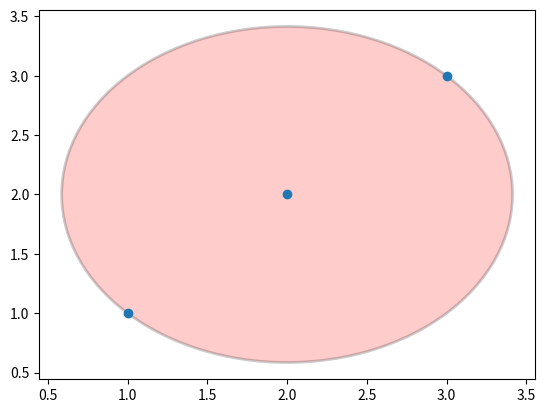

The script that saved this image:
# 
# Smallest enclosing circle - Library (Python)
# 
# Copyright (c) 2020 Project Nayuki
# https://www.nayuki.io/page/smallest-enclosing-circle
# 
# This program is free software: you can redistribute it and/or modify
# it under the terms of the GNU Lesser General Public License as published by
# the Free Software Foundation, either version 3 of the License, or
# (at your option) any later version.
# 
# This program is distributed in the hope that it will be useful,
# but WITHOUT ANY WARRANTY; without even the implied warranty of
# MERCHANTABILITY or FITNESS FOR A PARTICULAR PURPOSE.  See the
# GNU Lesser General Public License for more details.
# 
# You should have received a copy of the GNU Lesser General Public License
# along with this program (see COPYING.txt and COPYING.LESSER.txt).
# If not, see <http://www.gnu.org/licenses/>.
# 

import math, random


# Data conventions: A point is a pair of floats (x, y). A circle is a triple of floats (center x, center y, radius).

# Returns the smallest circle that encloses all the given points. Runs in expected O(n) time, randomized.
# Input: A sequence of pairs of floats or ints, e.g. [(0,5), (3.1,-2.7)].
# Output: A triple of floats representing a circle.
# Note: If 0 points are given, None is returned. If 1 point is given, a circle of radius 0 is returned.
# 
# Initially: No boundary points known
def make_circle(points):
	# Convert to float and randomize order
	shuffled = [(float(x), float(y)) for (x, y) in points]
	random.shuffle(shuffled)
	
	# Progressively add points to circle or recompute circle
	c = None
	for (i, p) in enumerate(shuffled):
		if c is None or not is_in_circle(c, p):
			c = _make_circle_one_point(shuffled[ : i + 1], p)
	return c


# One boundary point known
def _make_circle_one_point(points, p):
	c = (p[0], p[1], 0.0)
	for (i, q) in enumerate(points):
		if not is_in_circle(c, q):
			if c[2] == 0.0:
				c = make_diameter(p, q)
			else:
				c = _make_circle_two_points(points[ : i + 1], p, q)
	return c


# Two boundary points known
def _make_circle_two_points(points, p, q):
	circ = make_diameter(p, q)
	left  = None
	right = None
	px, py = p
	qx, qy = q
	
	# For each point not in the two-point circle
	for r in points:
		if is_in_circle(circ, r):
			continue
		
		# Form a circumcircle and classify it on left or right side
		cross = _cross_product(px, py, qx, qy, r[0], r[1])
		c = make_circumcircle(p, q, r)
		if c is None:
			continue
		elif cross > 0.0 and (left is None or _cross_product(px, py, qx, qy, c[0], c[1]) > _cross_product(px, py, qx, qy, left[0], left[1])):
			left = c
		elif cross < 0.0 and (right is None or _cross_product(px, py, qx, qy, c[0], c[1]) < _cross_product(px, py, qx, qy, right[0], right[1])):
			right = c
	
	# Select which circle to return
	if left is None and right is None:
		return circ
	elif left is None:
		return right
	elif right is None:
		return left
	else:
		return left if (left[2] <= right[2]) else right


def make_diameter(a, b):
	cx = (a[0] + b[0]) / 2
	cy = (a[1] + b[1]) / 2
	r0 = math.hypot(cx - a[0], cy - a[1])
	r1 = math.hypot(cx - b[0], cy - b[1])
	return (cx, cy, max(r0, r1))


def make_circumcircle(a, b, c):
	# Mathematical algorithm from Wikipedia: Circumscribed circle
	ox = (min(a[0], b[0], c[0]) + max(a[0], b[0], c[0])) / 2
	oy = (min(a[1], b[1], c[1]) + max(a[1], b[1], c[1])) / 2
	ax = a[0] - ox;  ay = a[1] - oy
	bx = b[0] - ox;  by = b[1] - oy
	cx = c[0] - ox;  cy = c[1] - oy
	d = (ax * (by - cy) + bx * (cy - ay) + cx * (ay - by)) * 2.0
	if d == 0.0:
		return None
	x = ox + ((ax*ax + ay*ay) * (by - cy) + (bx*bx + by*by) * (cy - ay) + (cx*cx + cy*cy) * (ay - by)) / d
	y = oy + ((ax*ax + ay*ay) * (cx - bx) + (bx*bx + by*by) * (ax - cx) + (cx*cx + cy*cy) * (bx - ax)) / d
	ra = math.hypot(x - a[0], y - a[1])
	rb = math.hypot(x - b[0], y - b[1])
	rc = math.hypot(x - c[0], y - c[1])
	return (x, y, max(ra, rb, rc))


_MULTIPLICATIVE_EPSILON = 1 + 1e-14

def is_in_circle(c, p):
	return c is not None and math.hypot(p[0] - c[0], p[1] - c[1]) <= c[2] * _MULTIPLICATIVE_EPSILON


# Returns twice the signed area of the triangle defined by (x0, y0), (x1, y1), (x2, y2).
def _cross_product(x0, y0, x1, y1, x2, y2):
	return (x1 - x0) * (y2 - y0) - (y1 - y0) * (x2 - x0)




# adding a rectangle, a circle

import matplotlib.patches as patches
import matplotlib.pyplot as plt
import pandas as pd


a = {'x':[1,2,3],'y':[1,2,3]}
data = pd.DataFrame(a)
fig1 = plt.figure()

ax1 = fig1.add_subplot(111)

cir = make_circle(zip(data.x, data.y))

# (0) scatter plot

ax1.plot('x', 'y', data=a, linestyle='none', marker='o')


# (2) adding a circle

ax1.add_patch(

    patches.Circle(

        (cir[0], cir[1]), # (x, y)

        cir[2], # radius

        alpha=0.2, 

        facecolor="red", 

        edgecolor="black", 

        linewidth=2, 

        linestyle='solid'))


plt.show()



